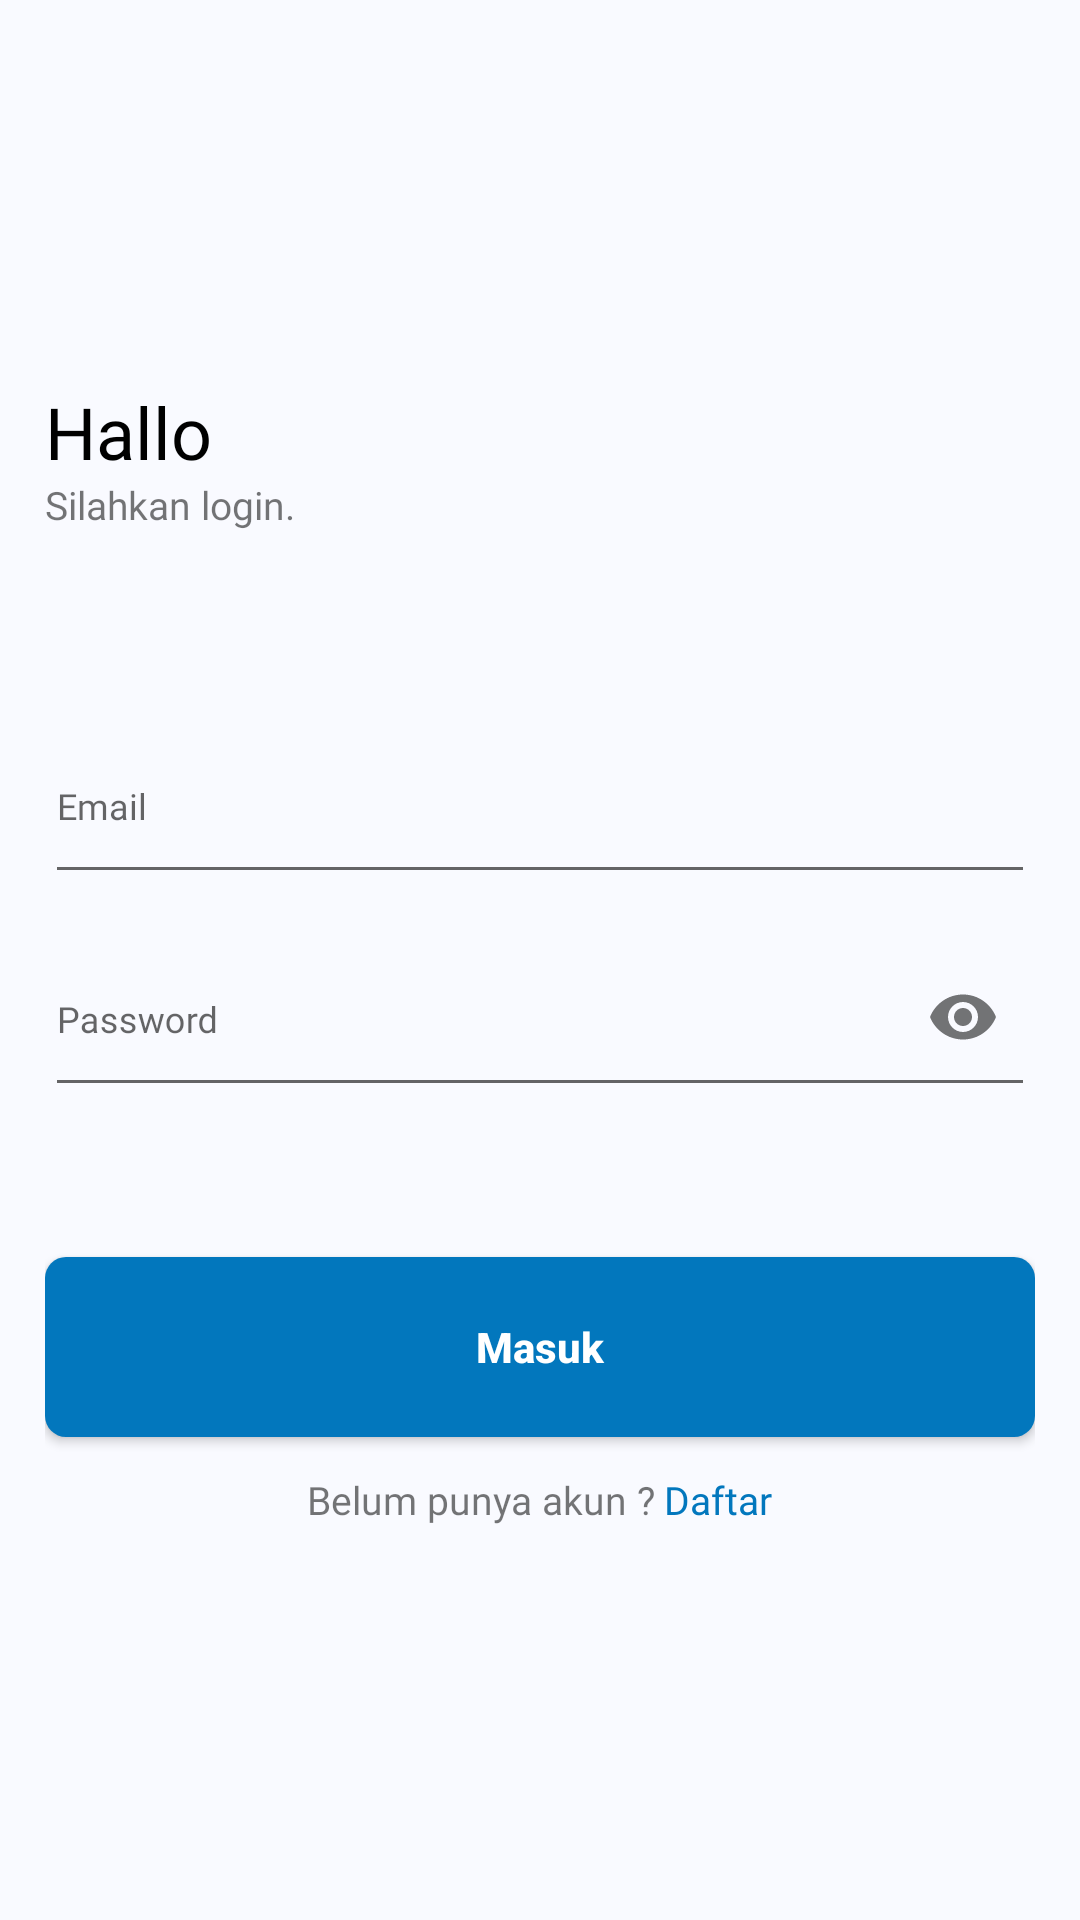

Layout XML and referenced resources for this Android screen:
<!-- AndroidManifest.xml: application theme AppTheme -->
<!-- res/layout/activity_login.xml -->
<?xml version="1.0" encoding="utf-8"?>
<LinearLayout xmlns:android="http://schemas.android.com/apk/res/android"
    xmlns:app="http://schemas.android.com/apk/res-auto"
    xmlns:tools="http://schemas.android.com/tools"
    android:layout_width="match_parent"
    android:layout_height="match_parent"
    android:orientation="vertical"
    android:padding="15dp"
    android:gravity="center_vertical"
    android:background="@color/colorMain"
    tools:context=".ui.activity.LoginActivity">

    <TextView
        android:layout_width="wrap_content"
        android:layout_height="wrap_content"
        android:fontFamily="@font/captura_black"
        android:text="Hallo"
        android:includeFontPadding="false"
        android:textColor="@android:color/black"
        android:textSize="24sp" />
    <TextView
        android:layout_width="wrap_content"
        android:layout_height="wrap_content"
        android:text="Silahkan login."
        android:fontFamily="@font/captura_light"
        android:textSize="13sp"/>

    <com.google.android.material.textfield.TextInputLayout
        android:layout_width="match_parent"
        android:layout_height="wrap_content"
        android:layout_marginTop="50dp"
        app:hintEnabled="true">
        <com.google.android.material.textfield.TextInputEditText
            android:layout_width="match_parent"
            android:layout_height="60dp"
            android:hint="Email"
            android:fontFamily="@font/captura_light"
            android:textSize="12sp"
            android:inputType="textEmailAddress"
            android:id="@+id/editTextEmail"/>
    </com.google.android.material.textfield.TextInputLayout>
    <com.google.android.material.textfield.TextInputLayout
        android:layout_width="match_parent"
        android:layout_height="wrap_content"
        app:hintEnabled="true"
        app:passwordToggleEnabled="true">
        <com.google.android.material.textfield.TextInputEditText
            android:layout_width="match_parent"
            android:layout_height="60dp"
            android:hint="Password"
            android:fontFamily="@font/captura_light"
            android:textSize="12sp"
            android:inputType="textPassword"
            android:id="@+id/editTextPassword"/>
    </com.google.android.material.textfield.TextInputLayout>

    <Button
        android:id="@+id/btLogin"
        android:layout_width="match_parent"
        android:layout_height="60dp"
        android:background="@drawable/shape_background"
        android:text="Masuk"
        android:textAllCaps="false"
        android:layout_marginTop="50dp"
        android:textColor="@android:color/white"
        android:textSize="14sp"
        android:textStyle="bold" />

    <LinearLayout
        android:layout_width="match_parent"
        android:layout_height="wrap_content"
        android:gravity="center"
        android:layout_marginTop="12dp"
        android:orientation="horizontal">
        <TextView
            android:layout_width="wrap_content"
            android:layout_height="wrap_content"
            android:text="Belum punya akun ?"
            android:fontFamily="@font/captura_light"
            android:textSize="13sp"/>
        <TextView
            android:id="@+id/tvDaftar"
            android:layout_width="wrap_content"
            android:layout_height="wrap_content"
            android:text="Daftar"
            android:layout_marginStart="3dp"
            android:textColor="@color/colorPrimary"
            android:fontFamily="@font/captura_light"
            android:textSize="13sp"/>

    </LinearLayout>


</LinearLayout>
<!-- resources referenced by this layout -->
<resources>
  <color name="colorMain">#F9FAFF</color>
  <color name="colorPrimary">#0277BD</color>
  <!-- drawable shape_background (drawable) -->
  <?xml version="1.0" encoding="utf-8"?>
  <shape xmlns:android="http://schemas.android.com/apk/res/android">
  
      <solid android:color="@color/colorPrimary" />
      <corners android:radius="7dp" />
  
  </shape>
  <style name="AppTheme" parent="Theme.AppCompat.Light.NoActionBar">
          
          <item name="colorPrimary">@color/colorPrimary</item>
          <item name="colorPrimaryDark">@color/colorPrimaryDark</item>
          <item name="colorAccent">@color/colorAccent</item>
      </style>
  <color name="colorPrimaryDark">#1565C0</color>
  <color name="colorAccent">#FF8F00</color>
</resources>
